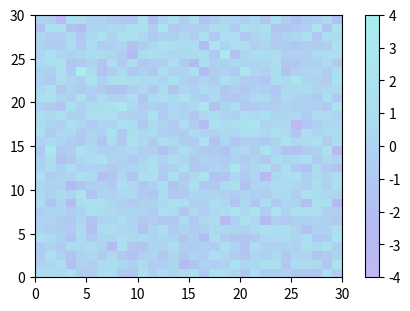
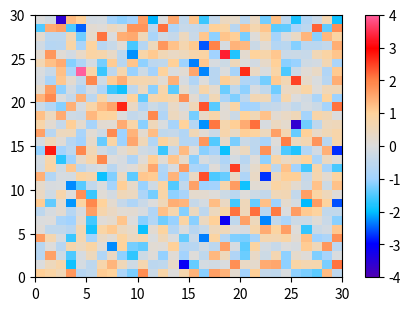

Python code for these plots, in order: (Note: this script raises an exception after producing the figures.)
#!/usr/bin/env python
# coding=utf-8
"""
Author: Liu Kun && 16031215@qq.com
Date: 2024-09-17 16:55:11
LastEditors: Liu Kun && 16031215@qq.com
LastEditTime: 2024-11-21 13:14:24
FilePath: \\Python\\My_Funcs\\OAFuncs\\oafuncs\\oa_cmap.py
Description:
EditPlatform: vscode
ComputerInfo: XPS 15 9510
SystemInfo: Windows 11
Python Version: 3.11
"""

import matplotlib as mpl
import matplotlib.pyplot as plt
import numpy as np

__all__ = ["show", "cmap2colors", "create_cmap", "create_cmap_rgbtxt", "choose_cmap"]

# ** 将cmap用填色图可视化（官网摘抄函数）
def show(colormaps: list):
    """
    Helper function to plot data with associated colormap.
    example:
    cmap = ListedColormap(["darkorange", "gold", "lawngreen", "lightseagreen"])
    show([cmap])
    """
    np.random.seed(19680801)
    data = np.random.randn(30, 30)
    n = len(colormaps)
    fig, axs = plt.subplots(1, n, figsize=(n * 2 + 2, 3), constrained_layout=True, squeeze=False)
    for [ax, cmap] in zip(axs.flat, colormaps):
        psm = ax.pcolormesh(data, cmap=cmap, rasterized=True, vmin=-4, vmax=4)
        fig.colorbar(psm, ax=ax)
    plt.show()


# ** 将cmap转为list，即多个颜色的列表
def cmap2colors(cmap, n=256):
    """
    cmap        : cmap名称
    n           : 提取颜色数量
    return      : 提取的颜色列表
    example     : out_colors = cmap2colors('viridis', 256)
    """
    c_map = mpl.colormaps.get_cmap(cmap)
    out_colors = [c_map(i) for i in np.linspace(0, 1, n)]
    return out_colors


# ** 自制cmap，多色，可带位置
def create_cmap(colors: list, nodes=None, under=None, over=None):  # 利用颜色快速配色
    """
    func        : 自制cmap，自动确定颜色位置（等比例）
    description : colors可以是颜色名称，也可以是十六进制颜色代码
    param        {*} colors 颜色
    param        {*} nodes 颜色位置，默认不提供，等间距
    return       {*} cmap
    example     : cmap = create_cmap(['#C2B7F3','#B3BBF2','#B0CBF1','#ACDCF0','#A8EEED'])
                cmap = create_cmap(['aliceblue','skyblue','deepskyblue'],[0.0,0.5,1.0])
    """
    if nodes is None:  # 采取自动分配比例
        cmap_color = mpl.colors.LinearSegmentedColormap.from_list("mycmap", colors)
    else:  # 按照提供比例分配
        cmap_color = mpl.colors.LinearSegmentedColormap.from_list("mycmap", list(zip(nodes, colors)))
    if under is not None:
        cmap_color.set_under(under)
    if over is not None:
        cmap_color.set_over(over)
    return cmap_color


# ** 根据RGB的txt文档制作色卡（利用Grads调色盘）
def create_cmap_rgbtxt(rgbtxt_file,split_mark=','):  # 根据RGB的txt文档制作色卡/根据rgb值制作
    """
    func        : 根据RGB的txt文档制作色卡
    description : rgbtxt_file='E:/python/colorbar/test.txt'
    param        {*} rgbtxt_file txt文件路径
    return       {*} camp
    example     : cmap=create_cmap_rgbtxt(path,split_mark=',') #

    txt example : 251,251,253
                225,125,25
                250,205,255
    """
    with open(rgbtxt_file) as fid:
        data = fid.readlines()
    n = len(data)
    rgb = np.zeros((n, 3))
    for i in np.arange(n):
        rgb[i][0] = data[i].split(split_mark)[0]
        rgb[i][1] = data[i].split(split_mark)[1]
        rgb[i][2] = data[i].split(split_mark)[2]
    max_rgb = np.max(rgb)
    if max_rgb > 2:  # 如果rgb值大于2，则认为是0-255的值，需要归一化
        rgb = rgb / 255.0
    icmap = mpl.colors.ListedColormap(rgb, name="my_color")
    return icmap


# ** 选择cmap
def choose_cmap(cmap_name=None, query=False):
    """
    description: Choosing a colormap from the list of available colormaps or a custom colormap
    param {*} cmap_name:
    param {*} query:
    return {*}
    """

    my_cmap_dict = {
        "diverging_1": create_cmap(["#4e00b3", "#0000FF", "#00c0ff", "#a1d3ff", "#DCDCDC", "#FFD39B", "#FF8247", "#FF0000", "#FF5F9E"]),
        "cold_1": create_cmap(["#4e00b3", "#0000FF", "#00c0ff", "#a1d3ff", "#DCDCDC"]),
        "warm_1": create_cmap(["#DCDCDC", "#FFD39B", "#FF8247", "#FF0000", "#FF5F9E"]),
        # "land_1": create_custom(["#3E6436", "#678A59", "#91A176", "#B8A87D", "#D9CBB2"], under="#A6CEE3", over="#FFFFFF"), # 陆地颜色从深绿到浅棕，表示从植被到沙地的递减
        # "ocean_1": create_custom(["#126697", "#2D88B3", "#4EA1C9", "#78B9D8", "#A6CEE3"], under="#8470FF", over="#3E6436"), # 海洋颜色从深蓝到浅蓝，表示从深海到浅海的递减
        # "ocean_land_1": create_custom(
        #     [
        #         "#126697",  # 深蓝（深海）
        #         "#2D88B3",  # 蓝
        #         "#4EA1C9",  # 蓝绿
        #         "#78B9D8",  # 浅蓝（浅海）
        #         "#A6CEE3",  # 浅蓝（近岸）
        #         "#AAAAAA",  # 灰色（0值，海平面）
        #         "#D9CBB2",  # 沙质土壤色（陆地开始）
        #         "#B8A87D",  # 浅棕
        #         "#91A176",  # 浅绿
        #         "#678A59",  # 中绿
        #         "#3E6436",  # 深绿（高山）
        #     ]
        # ),
        "colorful_1": create_cmap(["#6d00db", "#9800cb", "#F2003C", "#ff4500", "#ff7f00", "#FE28A2", "#FFC0CB", "#DDA0DD", "#40E0D0", "#1a66f2", "#00f7fb", "#8fff88", "#E3FF00"]),
    }
    if query:
        for key, _ in my_cmap_dict.items():
            print(key)

    if cmap_name in my_cmap_dict:
        return my_cmap_dict[cmap_name]
    else:
        try:
            return mpl.colormaps.get_cmap(cmap_name)
        except ValueError:
            raise ValueError(f"Unknown cmap name: {cmap_name}")


if __name__ == "__main__":
    # ** 测试自制cmap
    colors = ["#C2B7F3", "#B3BBF2", "#B0CBF1", "#ACDCF0", "#A8EEED"]
    nodes = [0.0, 0.2, 0.4, 0.6, 1.0]
    c_map = create_cmap(colors, nodes)
    show([c_map])

    # ** 测试自制diverging型cmap
    diverging_cmap = create_cmap(["#4e00b3", "#0000FF", "#00c0ff", "#a1d3ff", "#DCDCDC", "#FFD39B", "#FF8247", "#FF0000", "#FF5F9E"])
    show([diverging_cmap])

    # ** 测试根据RGB的txt文档制作色卡
    file_path = "E:/python/colorbar/test.txt"
    cmap_rgb = create_cmap_rgbtxt(file_path)

    # ** 测试将cmap转为list
    out_colors = cmap2colors("viridis", 256)
